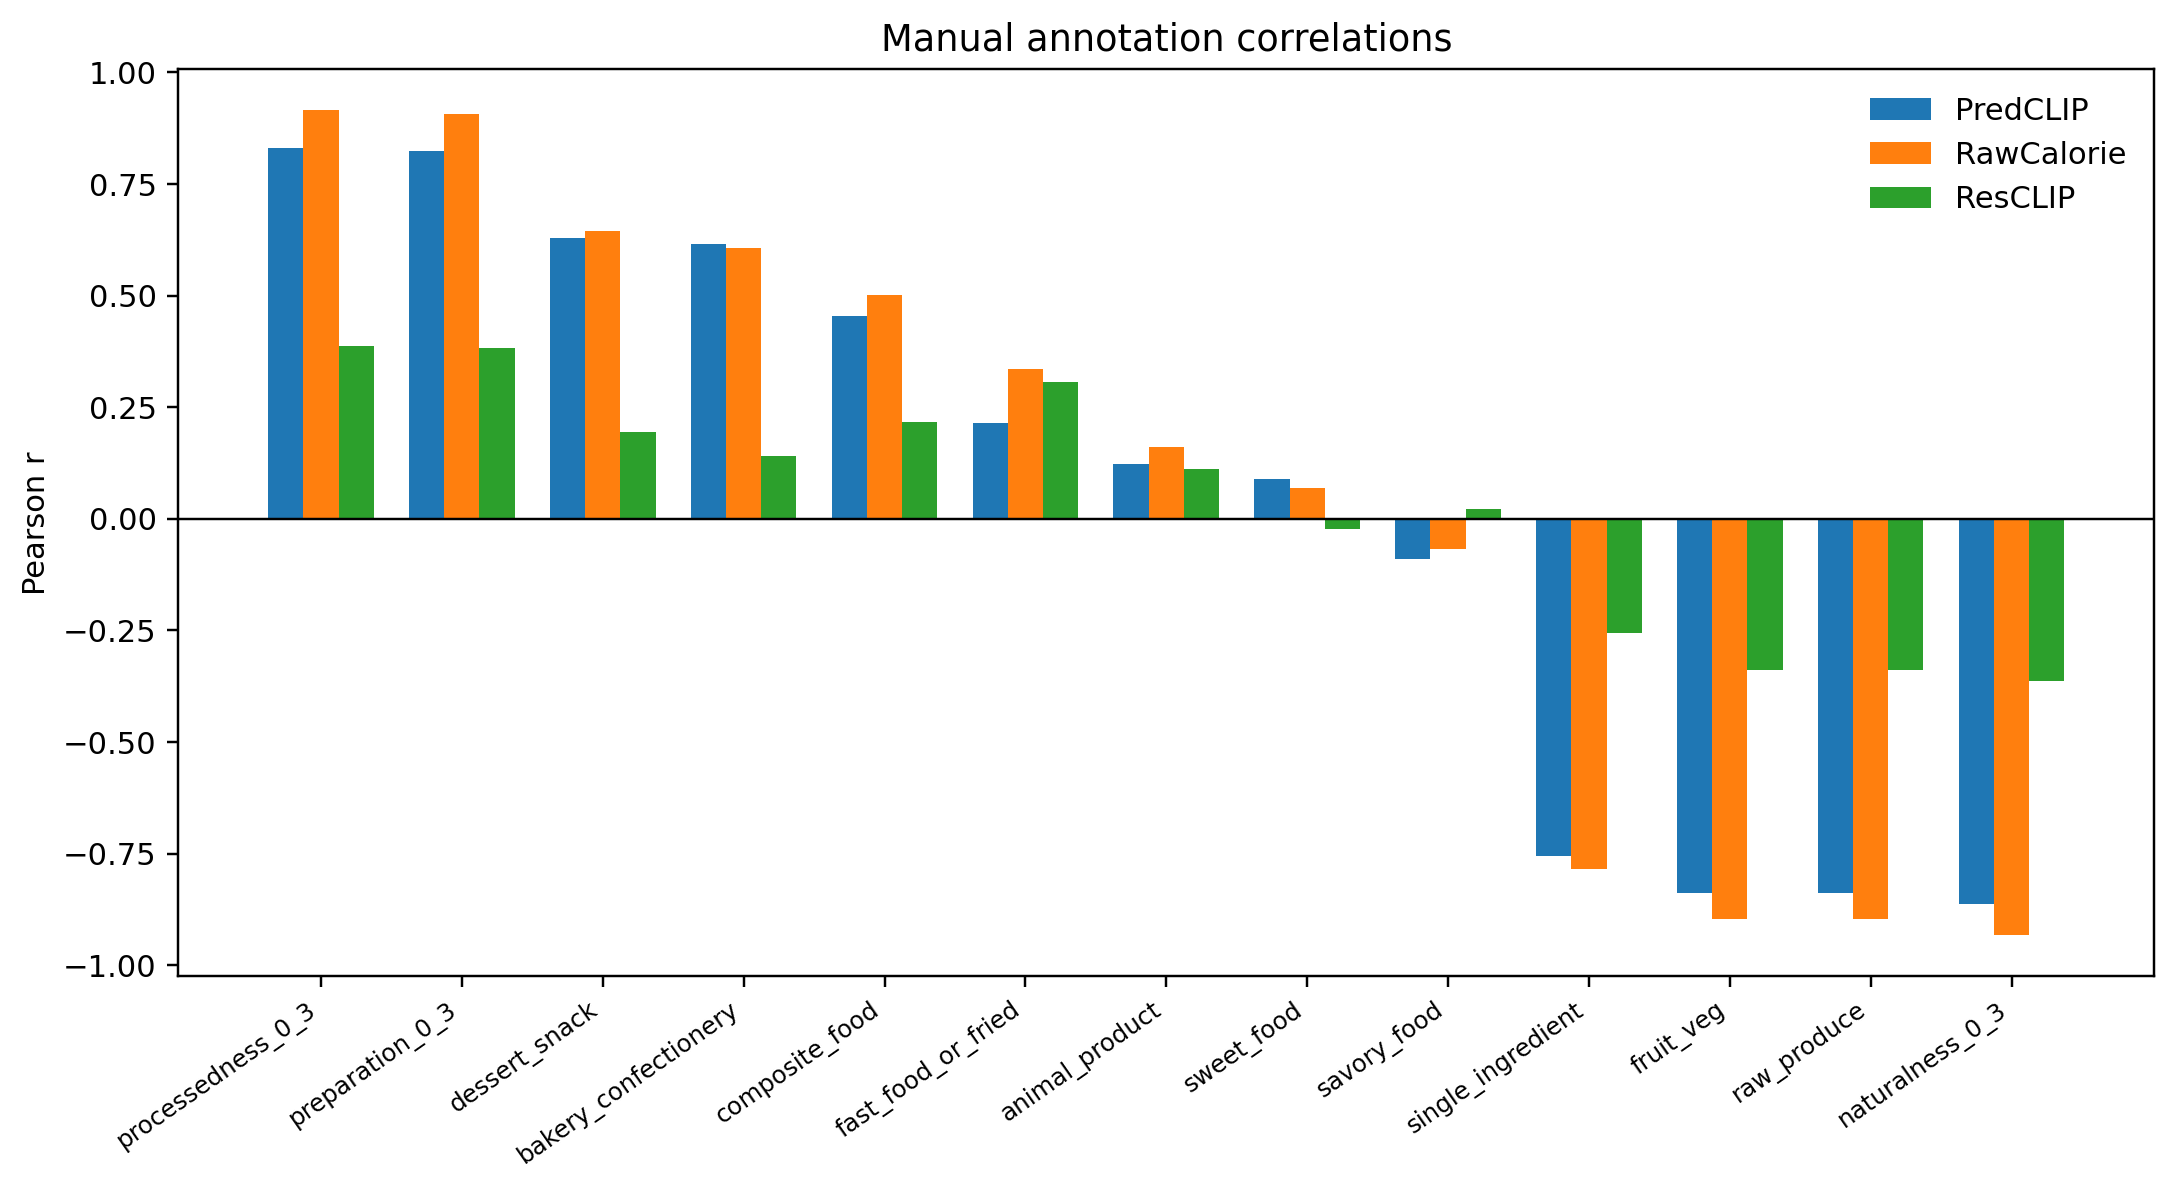

The file beside this chart, header and first rows:
annotation, pearson_r_rawCalorie, pearson_p_rawCalorie, pearson_r_predCLIP, pearson_p_predCLIP, pearson_r_resCLIP, pearson_p_resCLIP, spearman_rho_rawCalorie, spearman_rho_predCLIP, spearman_rho_resCLIP
processedness_0_3, 0.915, 7.84895381331094e-39, 0.8315, 9.817184524342049e-26, 0.3876, 9.542996743509767e-05, 0.8858, 0.8555, 0.4254
preparation_0_3, 0.9065, 5.5656906225881744e-37, 0.8248, 5.183201131029289e-25, 0.3822, 0.0001217, 0.8774, 0.8468, 0.4154
dessert_snack, 0.6448, 1.3473470985487325e-12, 0.6284, 7.162435529955089e-12, 0.1953, 0.05653, 0.6454, 0.6199, 0.2412
bakery_confectionery, 0.6074, 5.32339226463441e-11, 0.6158, 2.424492529888157e-11, 0.1403, 0.1727, 0.6018, 0.6107, 0.2022
composite_food, 0.5021, 1.8675698149336998e-07, 0.4544, 3.3086930863002248e-06, 0.2161, 0.03442, 0.5047, 0.4584, 0.2003
fast_food_or_fried, 0.3344, 0.0008676, 0.2137, 0.03656, 0.307, 0.002345, 0.3651, 0.2234, 0.2494
animal_product, 0.16, 0.1195, 0.1218, 0.2371, 0.111, 0.2816, 0.09118, 0.1324, 0.1357
sweet_food, 0.0681, 0.5097, 0.09009, 0.3827, -0.02285, 0.8251, 0.1857, 0.08836, -0.007144
savory_food, -0.0681, 0.5097, -0.09009, 0.3827, 0.02285, 0.8251, -0.1857, -0.08836, 0.007144
single_ingredient, -0.7845, 3.2656450738786816e-21, -0.7551, 6.2916805828112535e-19, -0.255, 0.01217, -0.7677, -0.7543, -0.2889
fruit_veg, -0.8966, 5.140937212900941e-35, -0.8374, 2.120737983548654e-26, -0.3383, 0.000748, -0.8273, -0.844, -0.3927
raw_produce, -0.8966, 5.140937212900941e-35, -0.8374, 2.120737983548654e-26, -0.3383, 0.000748, -0.8273, -0.844, -0.3927
naturalness_0_3, -0.9317, 3.8894588414766964e-43, -0.864, 9.336667464748535e-30, -0.3631, 0.0002764, -0.8862, -0.866, -0.4256
